The GitHub repository YenRylin/Coffee-Leaf-Disease-Detection-Using-CNN contains a labelled image folder "Coffee-Leaf-Disease-Detection-Using-CNN" with 4 categories: bercak daun, hawar daun, karat daun, pengorok daun. Examples follow, each with its label.

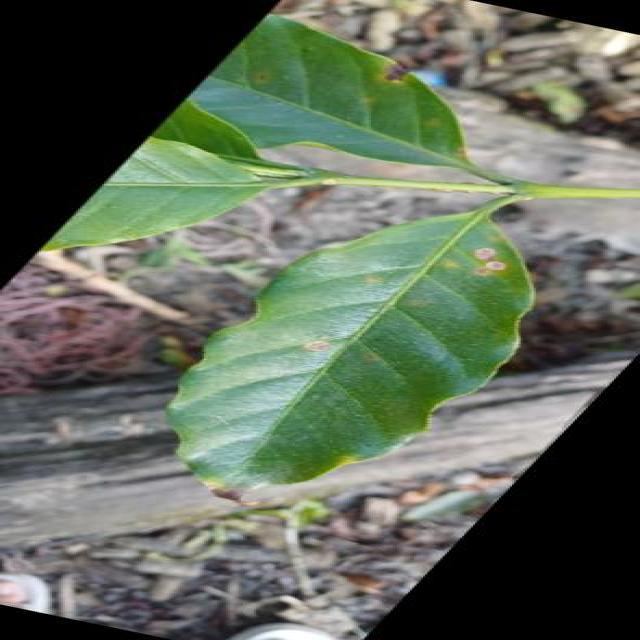
Label: bercak daun

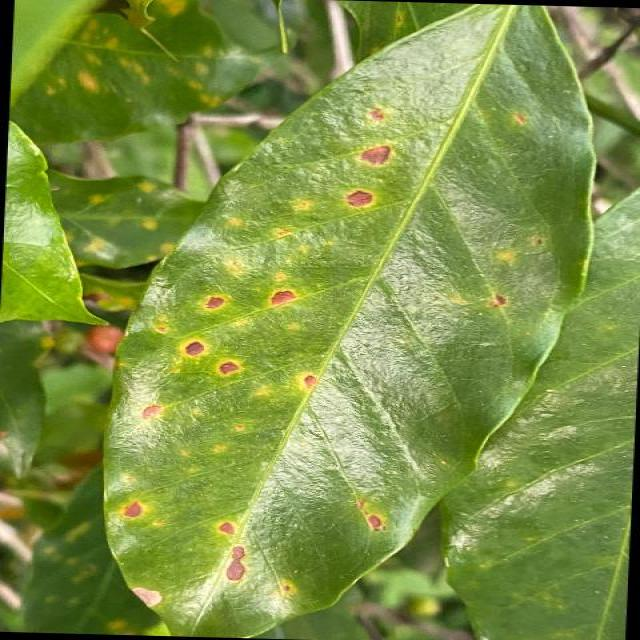
Label: bercak daun

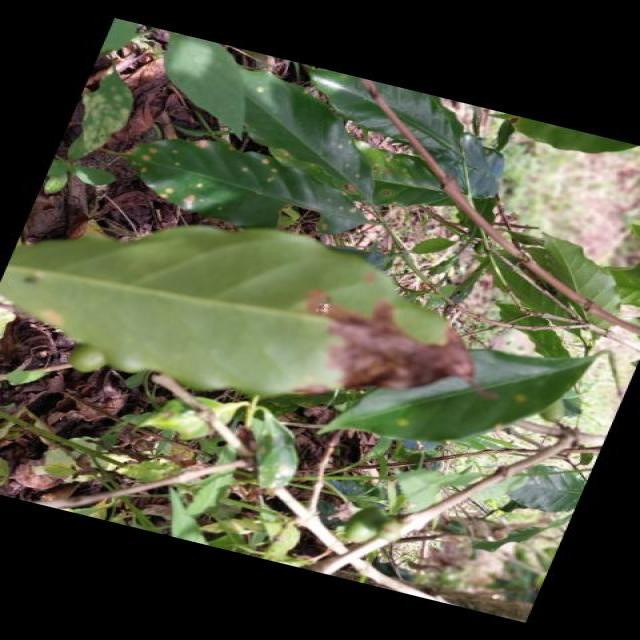
Label: bercak daun

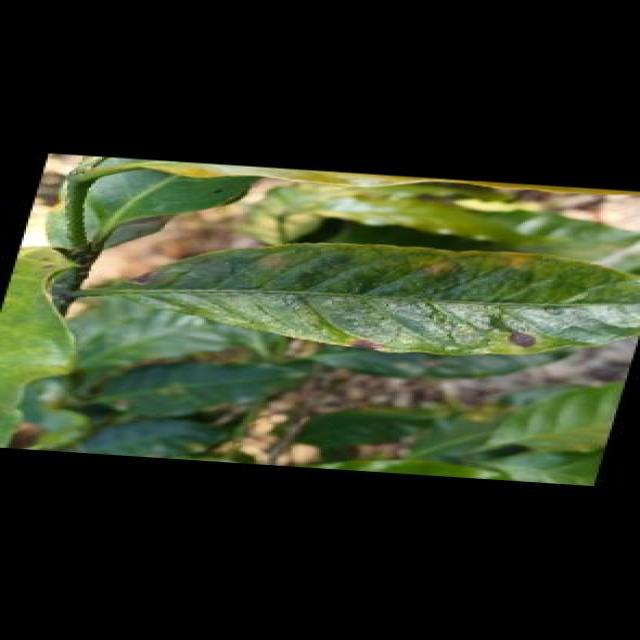
Label: bercak daun

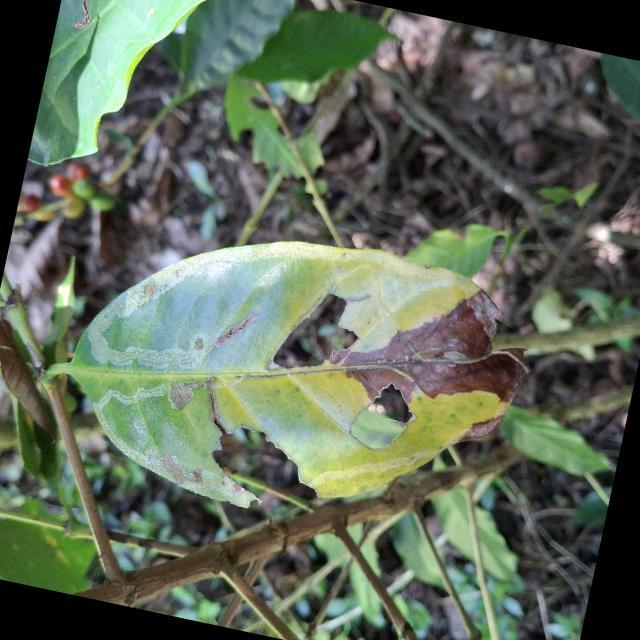
Label: hawar daun

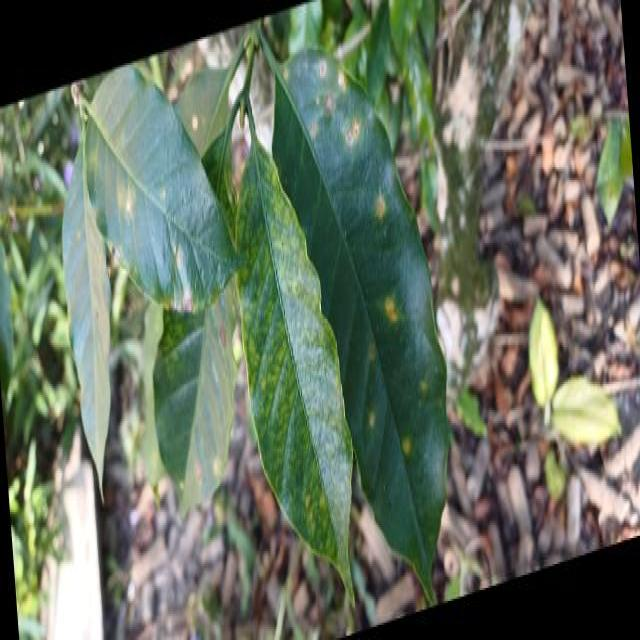
Label: karat daun
